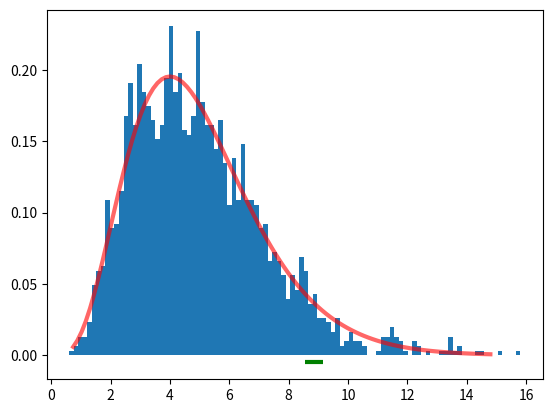

Reproduce this figure in Python.
'''
In this script, we calculate the 95% confidence interval of the 95% quantile for a given pdf using the empircal bootstrap method.
We sample N = 2000 points out of this function.
For the sampling we leverage class inheritance and rely on the build-in methods of the st.rv_continuous class.
Another approach for the sampling would be to use rejection sampling.
'''


import numpy as np
import scipy.stats as st
import matplotlib.pyplot as plt


class custom_pdf(st.rv_continuous):
	'''
	In this class we define the custom pdf and inherit all the methods from st.rv_continuous.
	Change the method _pdf to define a different pdf.
	'''
	def _pdf(self,x):
		return 1/24*x**4*np.exp(-x)


def createSample(N):
	'''
	Creates a sample with N points from the continuous variable defined by the custom pdf.
	Also prints the 95% quantile of the pdf and of the sample.
	'''

	# Create an instance of this class
	custom_cv = custom_pdf(a=0, name='custom_pdf')

	print('95% quantile calculated from pdf: {}'.format(custom_cv.ppf(0.95)))
	# Create a random sample of size N from the cv
	sample = custom_cv.rvs(size=N)
	sample_percentile = np.percentile(sample,95)
	print('95% quantile obtained from random sample: {}'.format(sample_percentile))
	return sample, sample_percentile

def plotCI(sample,CI):
	# Plot the pdf
	custom_cv = custom_pdf(a=0, name='custom_pdf')
	fig, ax = plt.subplots(1, 1)
	x = np.linspace(custom_cv.ppf(0.001),custom_cv.ppf(0.999),100)
	plt.plot(x, custom_cv.pdf(x),'r-', lw=3, alpha=0.6)

	# Plot the sample
	plt.hist(sample,bins=100,density=True)

	# Plot CI
	ax.hlines(y=-0.005, xmin=CI[0], xmax=CI[1], linewidth=3, color='g')
	plt.show()

	# Calculate mean, variance, skewness and curtosis.
	#mean, var, skew, kurt = custom_cv.stats(moments='mvsk')
	#print('Mean: {}; Var: {}'.format(mean, var))

def bootstrap(nboot, sample, sample_percentile):
	'''
	Implementatiom of the empirical bootstrap method
	'''
	delta_array = [] # Difference in the 95% percentile from the resampled data compared to the empirical sample
	for i in range(nboot):
		resample=np.random.choice(sample,size=len(sample),replace=True) # Resample the empirical sample
		resample_percentile = np.percentile(resample,95) # Create the 95% quantile of this new sample_percentile
		delta = resample_percentile - sample_percentile # Calculate the difference of the 95% quantile between the resampled and empirical data
		delta_array.append(delta)
	return delta_array


N = 2000 # Number of points of the sample
sample, sample_percentile = createSample(N)

nboot = 100000 # Number of simulations for the bootstrap
delta_array = bootstrap(nboot, sample, sample_percentile)
delta_percentile = np.percentile(delta_array, [97.5, 2.5]) # The bootstrap 95% confidence interval is given by the 97.5% and 2.5% quantile of the deltas
conf_interval = sample_percentile - delta_percentile
print('95% confidence interval obtained from bootstrap: {}'.format(conf_interval))
plotCI(sample,conf_interval)



